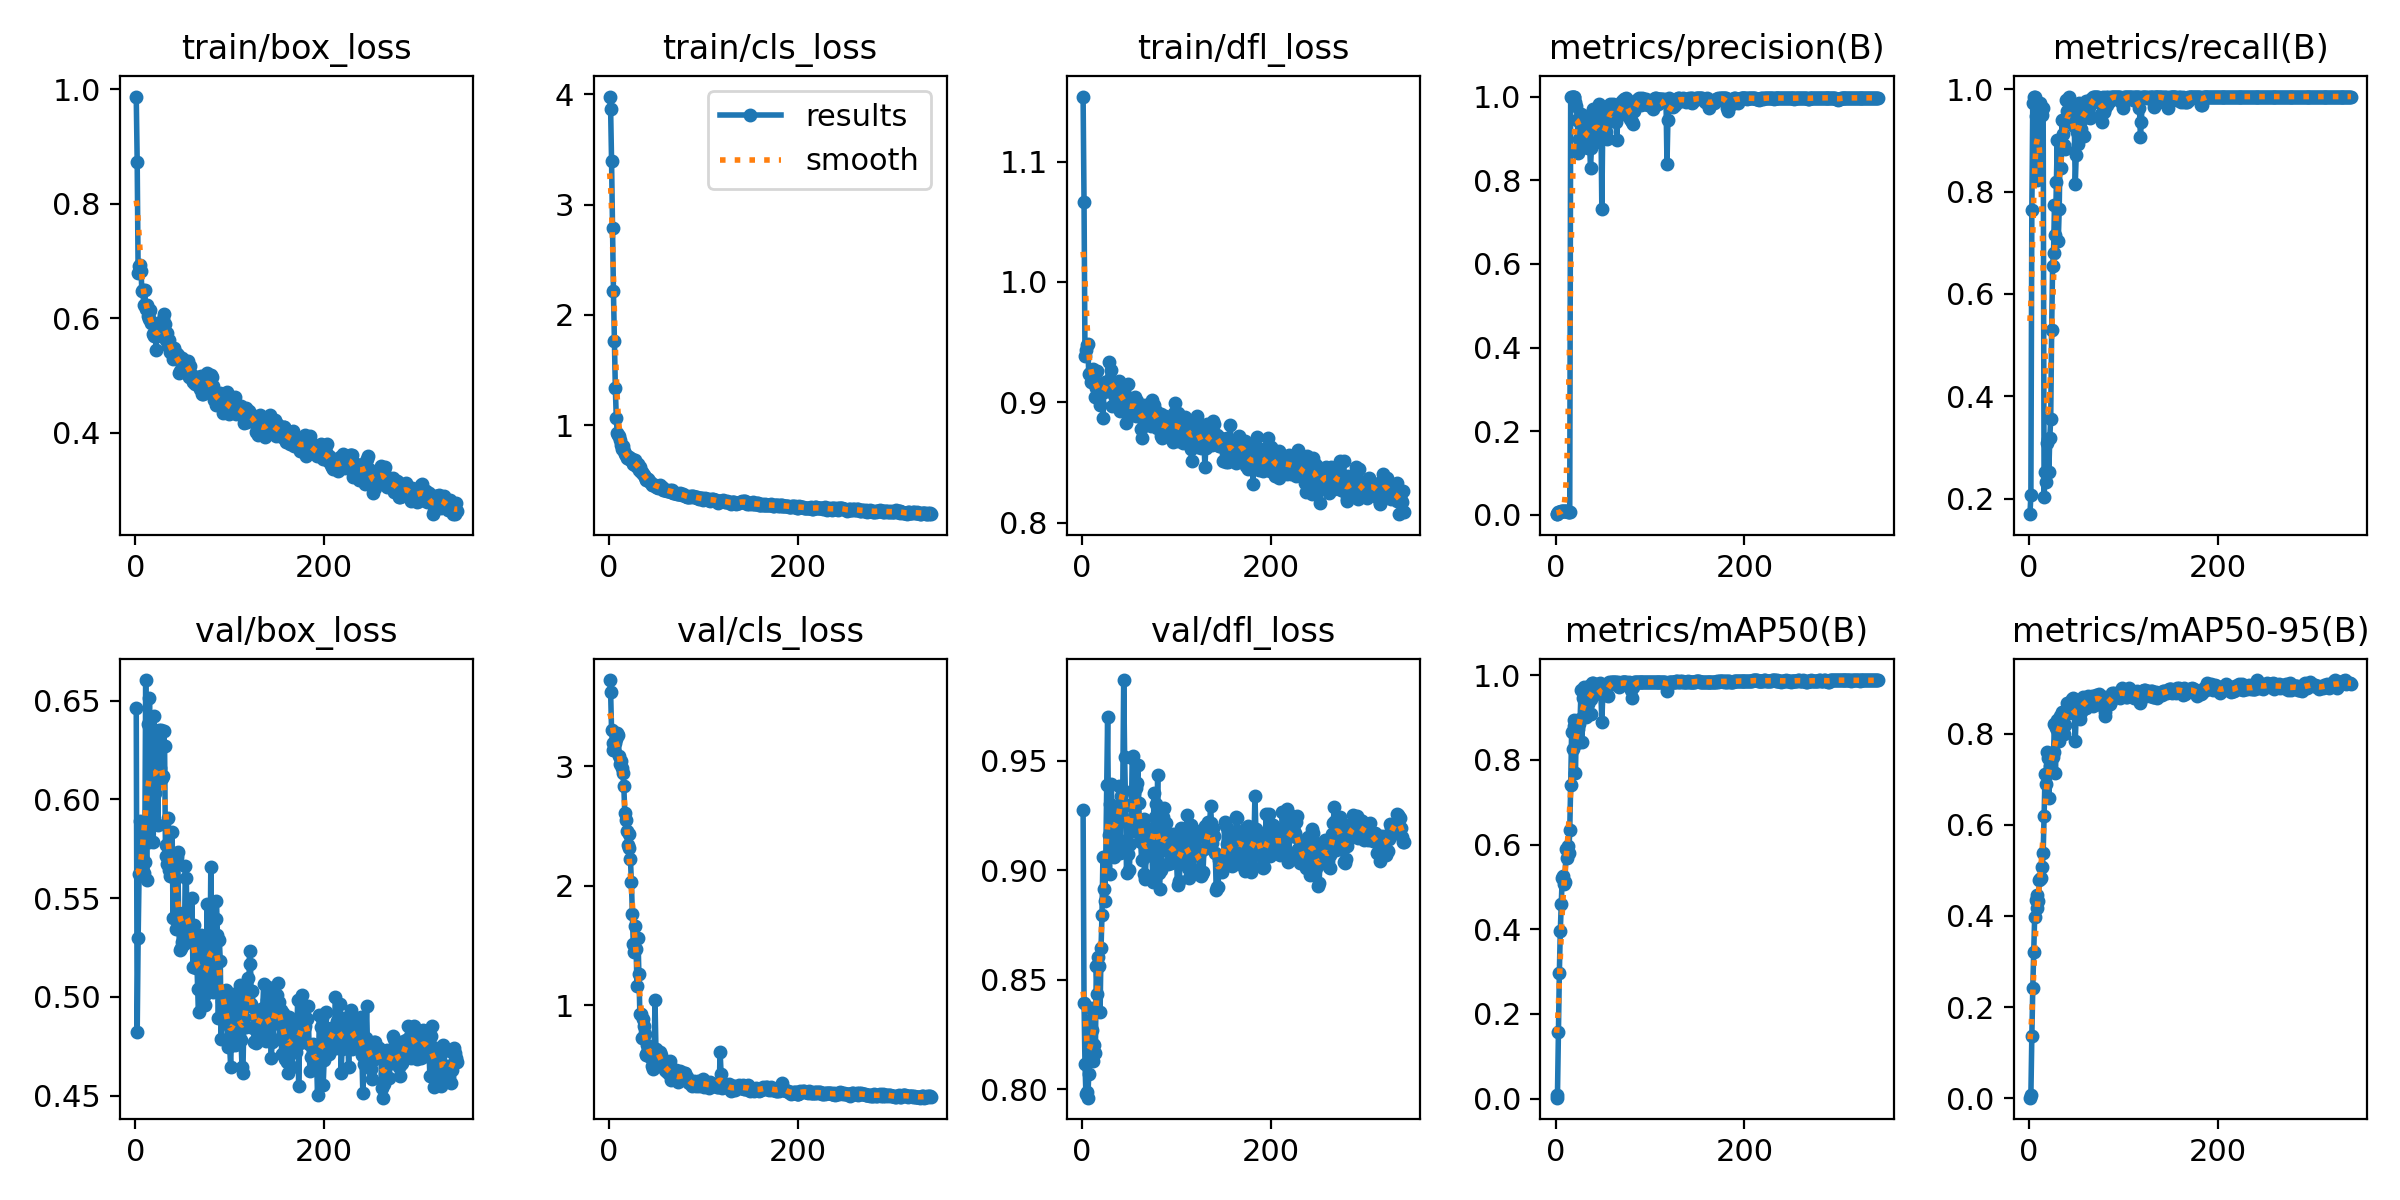

The table this chart was drawn from, first rows:
epoch, time, train/box_loss, train/cls_loss, train/dfl_loss, metrics/precision(B), metrics/recall(B), metrics/mAP50(B), metrics/mAP50-95(B), val/box_loss, val/cls_loss, val/dfl_loss, lr/pg0, lr/pg1, lr/pg2
1, 3.507, 0.987, 3.98, 1.154, 0.00156, 0.1694, 0.00247, 0.00144, 0.6464, 3.723, 0.9275, 3.75e-05, 3.75e-05, 3.75e-05
2, 5.159, 0.873, 3.866, 1.066, 0.00185, 0.2066, 0.00977, 0.00749, 0.4821, 3.624, 0.8396, 8.70625e-05, 8.70625e-05, 8.70625e-05
3, 6.7, 0.6796, 3.4, 0.9384, 0.0063, 0.7637, 0.1583, 0.1358, 0.5296, 3.304, 0.8116, 0.0001365, 0.0001365, 0.0001365
4, 8.243, 0.6906, 2.792, 0.9432, 0.00743, 0.9736, 0.2971, 0.2428, 0.562, 3.197, 0.7978, 0.0001857, 0.0001857, 0.0001857
5, 9.823, 0.6932, 2.215, 0.9476, 0.00786, 0.9861, 0.3963, 0.3218, 0.5891, 3.139, 0.7987, 0.0002347, 0.0002347, 0.0002347
6, 11.35, 0.6827, 1.767, 0.9483, 0.00843, 0.9861, 0.4591, 0.398, 0.5797, 3.137, 0.7962, 0.0002836, 0.0002836, 0.0002836
7, 12.89, 0.647, 1.338, 0.9235, 0.00858, 0.9486, 0.52, 0.4357, 0.5634, 3.194, 0.8069, 0.0003322, 0.0003322, 0.0003322
8, 14.49, 0.6498, 1.069, 0.9247, 0.00878, 0.8986, 0.5258, 0.4452, 0.5691, 3.232, 0.8318, 0.0003805, 0.0003805, 0.0003805
9, 16.02, 0.6226, 0.9297, 0.9167, 0.00838, 0.8236, 0.5079, 0.418, 0.5626, 3.278, 0.8369, 0.0004287, 0.0004287, 0.0004287
10, 17.58, 0.6485, 0.913, 0.9193, 0.00977, 0.8877, 0.5111, 0.4324, 0.5684, 3.263, 0.8269, 0.0004766, 0.0004766, 0.0004766
11, 19.15, 0.6163, 0.8994, 0.9255, 0.01003, 0.9627, 0.5887, 0.4786, 0.6604, 3.088, 0.8206, 0.0005244, 0.0005244, 0.0005244
12, 20.68, 0.6228, 0.8634, 0.9276, 0.00919, 0.9736, 0.5677, 0.4814, 0.5594, 3.023, 0.8131, 0.0005719, 0.0005719, 0.0005719
13, 22.2, 0.6038, 0.8258, 0.9184, 0.00782, 0.9627, 0.5972, 0.4833, 0.6381, 3.044, 0.8201, 0.0006193, 0.0006193, 0.0006193
14, 23.75, 0.598, 0.7848, 0.9048, 0.00731, 0.9502, 0.5796, 0.5076, 0.5787, 2.984, 0.8167, 0.0006664, 0.0006664, 0.0006664
15, 25.29, 0.611, 0.8118, 0.9118, 0.00722, 0.9627, 0.6336, 0.5383, 0.6514, 2.945, 0.8562, 0.0007133, 0.0007133, 0.0007133
16, 26.83, 0.6134, 0.7695, 0.9258, 1, 0.2027, 0.7404, 0.6197, 0.6043, 2.832, 0.8438, 0.00076, 0.00076, 0.00076
17, 28.39, 0.5917, 0.7393, 0.9045, 1, 0.2526, 0.8645, 0.7122, 0.6323, 2.61, 0.8605, 0.0008064, 0.0008064, 0.0008064
18, 30.05, 0.5927, 0.7305, 0.9098, 1, 0.2325, 0.8247, 0.6886, 0.6027, 2.553, 0.8562, 0.0008527, 0.0008527, 0.0008527
19, 31.57, 0.5723, 0.7067, 0.898, 1, 0.3088, 0.8801, 0.7595, 0.5782, 2.455, 0.8355, 0.0008986, 0.0008986, 0.0008986
20, 33.12, 0.5681, 0.7121, 0.9103, 1, 0.3159, 0.8948, 0.7466, 0.6424, 2.345, 0.8645, 0.0009444, 0.0009444, 0.0009444
21, 34.68, 0.577, 0.7084, 0.9155, 0.9872, 0.2514, 0.7688, 0.6599, 0.6034, 2.436, 0.8794, 0.0009901, 0.0009901, 0.0009901
22, 36.21, 0.5449, 0.6946, 0.8872, 0.9776, 0.3182, 0.87, 0.7287, 0.6287, 2.318, 0.9059, 0.001035, 0.001035, 0.001035
23, 37.74, 0.5744, 0.7077, 0.9084, 0.9448, 0.3564, 0.8402, 0.7224, 0.6107, 2.22, 0.8916, 0.001081, 0.001081, 0.001081
24, 39.31, 0.5759, 0.6843, 0.9168, 0.8649, 0.5294, 0.8726, 0.7562, 0.5868, 2.033, 0.8859, 0.001126, 0.001126, 0.001126
25, 40.85, 0.5854, 0.6921, 0.9158, 0.8996, 0.6551, 0.8849, 0.7492, 0.6352, 1.764, 0.9055, 0.00117, 0.00117, 0.00117
26, 42.39, 0.5722, 0.653, 0.9136, 0.9398, 0.68, 0.8966, 0.7608, 0.6158, 1.514, 0.9387, 0.00118, 0.00118, 0.00118
27, 43.95, 0.5679, 0.6472, 0.9173, 0.958, 0.7745, 0.9655, 0.8221, 0.6349, 1.442, 0.9698, 0.001177, 0.001177, 0.001177
28, 45.51, 0.5887, 0.6869, 0.9332, 0.895, 0.7151, 0.8421, 0.7147, 0.6107, 1.663, 0.9162, 0.001174, 0.001174, 0.001174
29, 47.17, 0.5992, 0.6287, 0.9193, 0.9251, 0.8193, 0.9451, 0.8132, 0.6118, 1.467, 0.8983, 0.001171, 0.001171, 0.001171
30, 48.73, 0.6075, 0.6502, 0.9183, 0.9427, 0.9007, 0.9726, 0.829, 0.6344, 1.16, 0.93, 0.001169, 0.001169, 0.001169
31, 50.26, 0.5893, 0.6475, 0.9273, 0.8959, 0.7039, 0.9365, 0.8041, 0.6272, 1.563, 0.9394, 0.001166, 0.001166, 0.001166
32, 51.79, 0.5689, 0.5976, 0.8973, 0.8785, 0.766, 0.9019, 0.7843, 0.5711, 1.262, 0.9136, 0.001163, 0.001163, 0.001163
33, 53.33, 0.5623, 0.6191, 0.9106, 0.9545, 0.8994, 0.9668, 0.839, 0.5768, 0.9252, 0.9134, 0.001161, 0.001161, 0.001161
34, 54.91, 0.5744, 0.5802, 0.9063, 0.877, 0.8466, 0.9315, 0.8243, 0.5672, 0.9275, 0.9061, 0.001158, 0.001158, 0.001158
35, 56.44, 0.5513, 0.5788, 0.9148, 0.9506, 0.9394, 0.975, 0.8465, 0.5907, 0.7246, 0.9239, 0.001155, 0.001155, 0.001155
36, 57.96, 0.5621, 0.5615, 0.9146, 0.8894, 0.9135, 0.9506, 0.8361, 0.5642, 0.8819, 0.9259, 0.001153, 0.001153, 0.001153
37, 59.53, 0.5403, 0.549, 0.9141, 0.8285, 0.8922, 0.9075, 0.7983, 0.5612, 0.8278, 0.9258, 0.00115, 0.00115, 0.00115
38, 61.06, 0.5471, 0.5283, 0.9038, 0.8777, 0.8837, 0.9428, 0.8182, 0.5671, 0.7561, 0.9142, 0.001148, 0.001148, 0.001148
39, 62.78, 0.5438, 0.517, 0.9178, 0.9549, 0.9797, 0.9814, 0.8528, 0.5834, 0.5805, 0.9384, 0.001145, 0.001145, 0.001145
40, 64.36, 0.5276, 0.5007, 0.8929, 0.97, 0.9572, 0.9802, 0.867, 0.5398, 0.591, 0.9076, 0.001142, 0.001142, 0.001142
41, 65.9, 0.5482, 0.5112, 0.9131, 0.9527, 0.94, 0.9762, 0.8597, 0.5691, 0.6622, 0.9339, 0.001139, 0.001139, 0.001139
42, 67.46, 0.5322, 0.5097, 0.8973, 0.899, 0.9861, 0.9675, 0.8443, 0.5595, 0.6302, 0.9242, 0.001136, 0.001136, 0.001136
43, 69.02, 0.5392, 0.496, 0.9056, 0.8907, 0.96, 0.9625, 0.8526, 0.5342, 0.6437, 0.9364, 0.001134, 0.001134, 0.001134
44, 70.57, 0.5374, 0.4886, 0.9138, 0.9427, 0.9624, 0.9775, 0.8521, 0.5708, 0.5682, 0.9867, 0.001131, 0.001131, 0.001131
45, 72.11, 0.5352, 0.4749, 0.9059, 0.9051, 0.9375, 0.9786, 0.8648, 0.5732, 0.6312, 0.9518, 0.001128, 0.001128, 0.001128
46, 73.64, 0.5037, 0.4611, 0.8829, 0.981, 0.9571, 0.9776, 0.8756, 0.5357, 0.4936, 0.9297, 0.001126, 0.001126, 0.001126
47, 75.39, 0.5071, 0.4562, 0.8906, 0.9689, 0.9684, 0.9809, 0.8783, 0.5236, 0.4654, 0.8987, 0.001123, 0.001123, 0.001123
48, 76.92, 0.5249, 0.4629, 0.8941, 0.9473, 0.9276, 0.9559, 0.8454, 0.5249, 0.5275, 0.9103, 0.00112, 0.00112, 0.00112
49, 78.44, 0.5297, 0.4556, 0.9153, 0.7303, 0.8142, 0.8886, 0.7837, 0.5277, 1.04, 0.9072, 0.001118, 0.001118, 0.001118
50, 80.02, 0.5136, 0.4438, 0.8883, 0.939, 0.871, 0.9533, 0.8433, 0.5423, 0.6293, 0.9003, 0.001115, 0.001115, 0.001115
51, 81.54, 0.5223, 0.4449, 0.8972, 0.9454, 0.9165, 0.9702, 0.8608, 0.5376, 0.5283, 0.9121, 0.001112, 0.001112, 0.001112
52, 83.07, 0.5142, 0.4359, 0.8938, 0.9214, 0.8925, 0.9589, 0.853, 0.5269, 0.5938, 0.92, 0.00111, 0.00111, 0.00111
53, 84.61, 0.5178, 0.4448, 0.8961, 0.9149, 0.9736, 0.974, 0.8488, 0.5662, 0.5445, 0.9511, 0.001107, 0.001107, 0.001107
54, 86.14, 0.5248, 0.4596, 0.8943, 0.8991, 0.9601, 0.9539, 0.8331, 0.5602, 0.6072, 0.952, 0.001105, 0.001105, 0.001105
55, 87.65, 0.5215, 0.4446, 0.9003, 0.962, 0.9224, 0.9517, 0.8486, 0.5296, 0.5833, 0.9352, 0.001102, 0.001102, 0.001102
56, 89.22, 0.5256, 0.4442, 0.9045, 0.9476, 0.9585, 0.9739, 0.8607, 0.5308, 0.5047, 0.9177, 0.001099, 0.001099, 0.001099
57, 90.75, 0.4974, 0.4123, 0.8889, 0.9778, 0.9617, 0.9826, 0.8814, 0.5365, 0.489, 0.9374, 0.001097, 0.001097, 0.001097
58, 92.27, 0.5156, 0.4311, 0.901, 0.9814, 0.9088, 0.9816, 0.8725, 0.534, 0.5014, 0.9396, 0.001094, 0.001094, 0.001094
59, 93.82, 0.5029, 0.4102, 0.8982, 0.9542, 0.9645, 0.9826, 0.8724, 0.5302, 0.5038, 0.9479, 0.001091, 0.001091, 0.001091
60, 95.34, 0.4962, 0.4118, 0.8967, 0.9632, 0.9779, 0.9827, 0.8562, 0.5502, 0.4593, 0.9305, 0.001088, 0.001088, 0.001088
... 281 more rows
